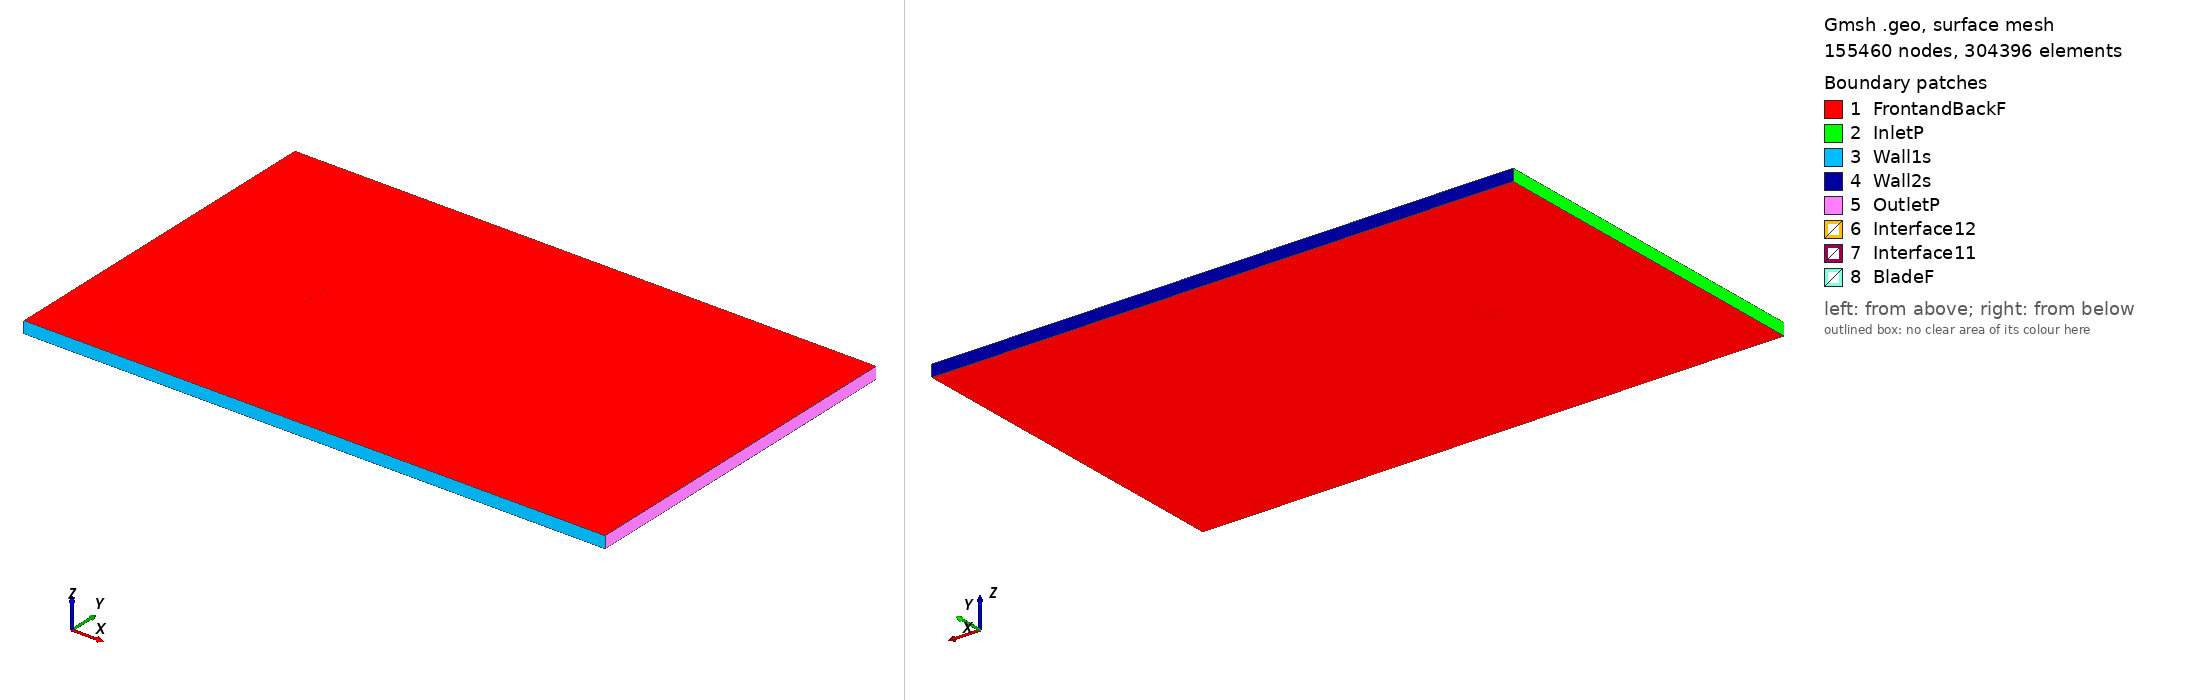

Gmsh geometry script, surface-meshed: 155460 nodes, 304396 surface elements. Boundary patches (legend numbers): 1 FrontandBackF, 2 InletP, 3 Wall1s, 4 Wall2s, 5 OutletP, 6 Interface12, 7 Interface11, 8 BladeF. Left view from above one corner, right view from below the opposite corner. Legend entries are the model's physical surfaces. The drawing asked Gmsh for element sizes between 1% and 20% of the model's largest extent; the script's own settings can give other sizes.

=== goe310_tsr_-2.9732_aoa_5.2112.geo (drawn) ===
SetFactory("OpenCASCADE");

Point(1) = {0.074791, 0.728469, 0, 1.0};
Point(2) = {0.072007, 0.729326, 0, 1.0};
Point(3) = {0.064419, 0.731585, 0, 1.0};
Point(4) = {0.049234, 0.736009, 0, 1.0};
Point(5) = {0.034005, 0.739876, 0, 1.0};
Point(6) = {0.018741, 0.743313, 0, 1.0};
Point(7) = {0.003446, 0.746363, 0, 1.0};
Point(8) = {-0.011902, 0.748749, 0, 1.0};
Point(9) = {-0.027343, 0.749992, 0, 1.0};
Point(10) = {-0.042882, 0.750000, 0, 1.0};
Point(11) = {-0.050695, 0.749479, 0, 1.0};
Point(12) = {-0.058553, 0.748387, 0, 1.0};
Point(13) = {-0.062517, 0.747401, 0, 1.0};
Point(14) = {-0.066521, 0.745937, 0, 1.0};
Point(15) = {-0.070511, 0.744641, 0, 1.0};
Point(16) = {-0.072543, 0.743530, 0, 1.0};
Point(17) = {-0.074690, 0.740984, 0, 1.0};
Point(18) = {-0.072879, 0.739346, 0, 1.0};
Point(19) = {-0.070969, 0.738960, 0, 1.0};
Point(20) = {-0.067147, 0.738154, 0, 1.0};
Point(21) = {-0.063307, 0.737597, 0, 1.0};
Point(22) = {-0.059444, 0.737332, 0, 1.0};
Point(23) = {-0.051681, 0.737235, 0, 1.0};
Point(24) = {-0.043888, 0.737509, 0, 1.0};
Point(25) = {-0.028356, 0.737424, 0, 1.0};
Point(26) = {-0.012862, 0.736829, 0, 1.0};
Point(27) = {0.002538, 0.735091, 0, 1.0};
Point(28) = {0.017887, 0.732705, 0, 1.0};
Point(29) = {0.033261, 0.730644, 0, 1.0};
Point(30) = {0.048656, 0.728829, 0, 1.0};
Point(31) = {0.064091, 0.727508, 0, 1.0};
Point(32) = {0.071823, 0.727041, 0, 1.0};
Point(33) = {0.074651, 0.726934, 0, 1.0};
Point(34) = {-0.074791, -0.728469, 0, 1.0};
Point(35) = {-0.072007, -0.729326, 0, 1.0};
Point(36) = {-0.064419, -0.731585, 0, 1.0};
Point(37) = {-0.049234, -0.736009, 0, 1.0};
Point(38) = {-0.034005, -0.739876, 0, 1.0};
Point(39) = {-0.018741, -0.743313, 0, 1.0};
Point(40) = {-0.003446, -0.746363, 0, 1.0};
Point(41) = {0.011902, -0.748749, 0, 1.0};
Point(42) = {0.027343, -0.749992, 0, 1.0};
Point(43) = {0.042882, -0.750000, 0, 1.0};
Point(44) = {0.050695, -0.749479, 0, 1.0};
Point(45) = {0.058553, -0.748387, 0, 1.0};
Point(46) = {0.062517, -0.747401, 0, 1.0};
Point(47) = {0.066521, -0.745937, 0, 1.0};
Point(48) = {0.070511, -0.744641, 0, 1.0};
Point(49) = {0.072543, -0.743530, 0, 1.0};
Point(50) = {0.074690, -0.740984, 0, 1.0};
Point(51) = {0.072879, -0.739346, 0, 1.0};
Point(52) = {0.070969, -0.738960, 0, 1.0};
Point(53) = {0.067147, -0.738154, 0, 1.0};
Point(54) = {0.063307, -0.737597, 0, 1.0};
Point(55) = {0.059444, -0.737332, 0, 1.0};
Point(56) = {0.051681, -0.737235, 0, 1.0};
Point(57) = {0.043888, -0.737509, 0, 1.0};
Point(58) = {0.028356, -0.737424, 0, 1.0};
Point(59) = {0.012862, -0.736829, 0, 1.0};
Point(60) = {-0.002538, -0.735091, 0, 1.0};
Point(61) = {-0.017887, -0.732705, 0, 1.0};
Point(62) = {-0.033261, -0.730644, 0, 1.0};
Point(63) = {-0.048656, -0.728829, 0, 1.0};
Point(64) = {-0.064091, -0.727508, 0, 1.0};
Point(65) = {-0.071823, -0.727041, 0, 1.0};
Point(66) = {-0.074651, -0.726934, 0, 1.0};

// Lines: first blade (splines 1-4)
Spline(1) = {1:33};
Spline(2) = {33,1};

// Lines: second blade (splines 5-8)
Spline(3) = {34:66};
Spline(4) = {66,34};

// Outer domain (points 20001-4 and lines)
Point(67) = {-13.50000000, -15.00000000, 0, 1.0};
Point(68) = {-13.50000000, 15.00000000, 0, 1.0};
Point(69) = {36.00000000, 15.00000000, 0, 1.0};
Point(70) = {36.00000000, -15.00000000, 0, 1.0};
Line(11) = {67, 68};
Line(12) = {68, 69};
Line(13) = {69, 70};
Line(14) = {67, 70};

// Interface (between moving and stationary domain) (circles)
Circle(9) = {0, 0, 0, 0.80000000, 0, 2*Pi};
Circle(10) = {0, 0, 0, 0.80000000, 0, 2*Pi};

// Loops collect Lines/Splines/etc (blade1, blade2, domain, first circle)
Line Loop(1) = {1:2};
Line Loop(2) = {3:4};
Line Loop(3) = {11,12,13,-14};
Line Loop(4) = {9};

// BooleanDifference cuts out the circle/interface from the domain
Plane Surface(1) = {3};
Plane Surface(2) = {4};
BooleanDifference{ Surface{1}; Delete;}{ Surface{2}; Delete;}

// This one cuts out the blades from the inner circle/interface
Line Loop(6) = {10};
Plane Surface(5) = {6};
Plane Surface(6) = {1};
Plane Surface(7) = {2};
BooleanDifference{ Surface{5}; Delete;}{ Surface{6,7}; Delete;}

// extrude to 3rd dimension
Extrude {0, 0, 1} {Surface{1}; Surface{5}; Layers{1}; Recombine;}

// Physical Surfaces are the named boundaries (patches)
Physical Surface("Interface11") = {12};
Physical Surface("Interface12") = {10};

// sides of domain
Physical Surface("InletP") = {6};
Physical Surface("OutletP") = {9};

// top and bottom of domain
Physical Surface("Wall1s") = {7};
Physical Surface("Wall2s") = {8};

// Check FrontandBackF by ensuring there is nothing in the 3rd dimension
Physical Surface("FrontandBackF") = {1,11,5,17};
Physical Surface("BladeF") = {13:16};
Physical Volume("Turbine") = {2};
Physical Volume("Farfield") = {1};

// settings for airfoil boundary layer
Field[1] = BoundaryLayer;
Field[1].EdgesList = {1:4};
Field[1].hwall_n = 1e-3;
Field[1].thickness = 1.5e-2;
Field[1].ratio = 1.05;
Field[1].Quads = 1;
BoundaryLayer Field = 1;

// control points for mesh (blade and interface)
// floor((arc length / 1.5mm)/ 2) -> Transfinite Line
Transfinite Line {1,3} = 101 Using Progression 1;
Transfinite Line {2,4} = 2 Using Progression 1;
Transfinite Line {9, 15} = 800 Using Progression 1;

// For more information on gmsh syntax, visit http://gmsh.info/doc/texinfo/gmsh.html
